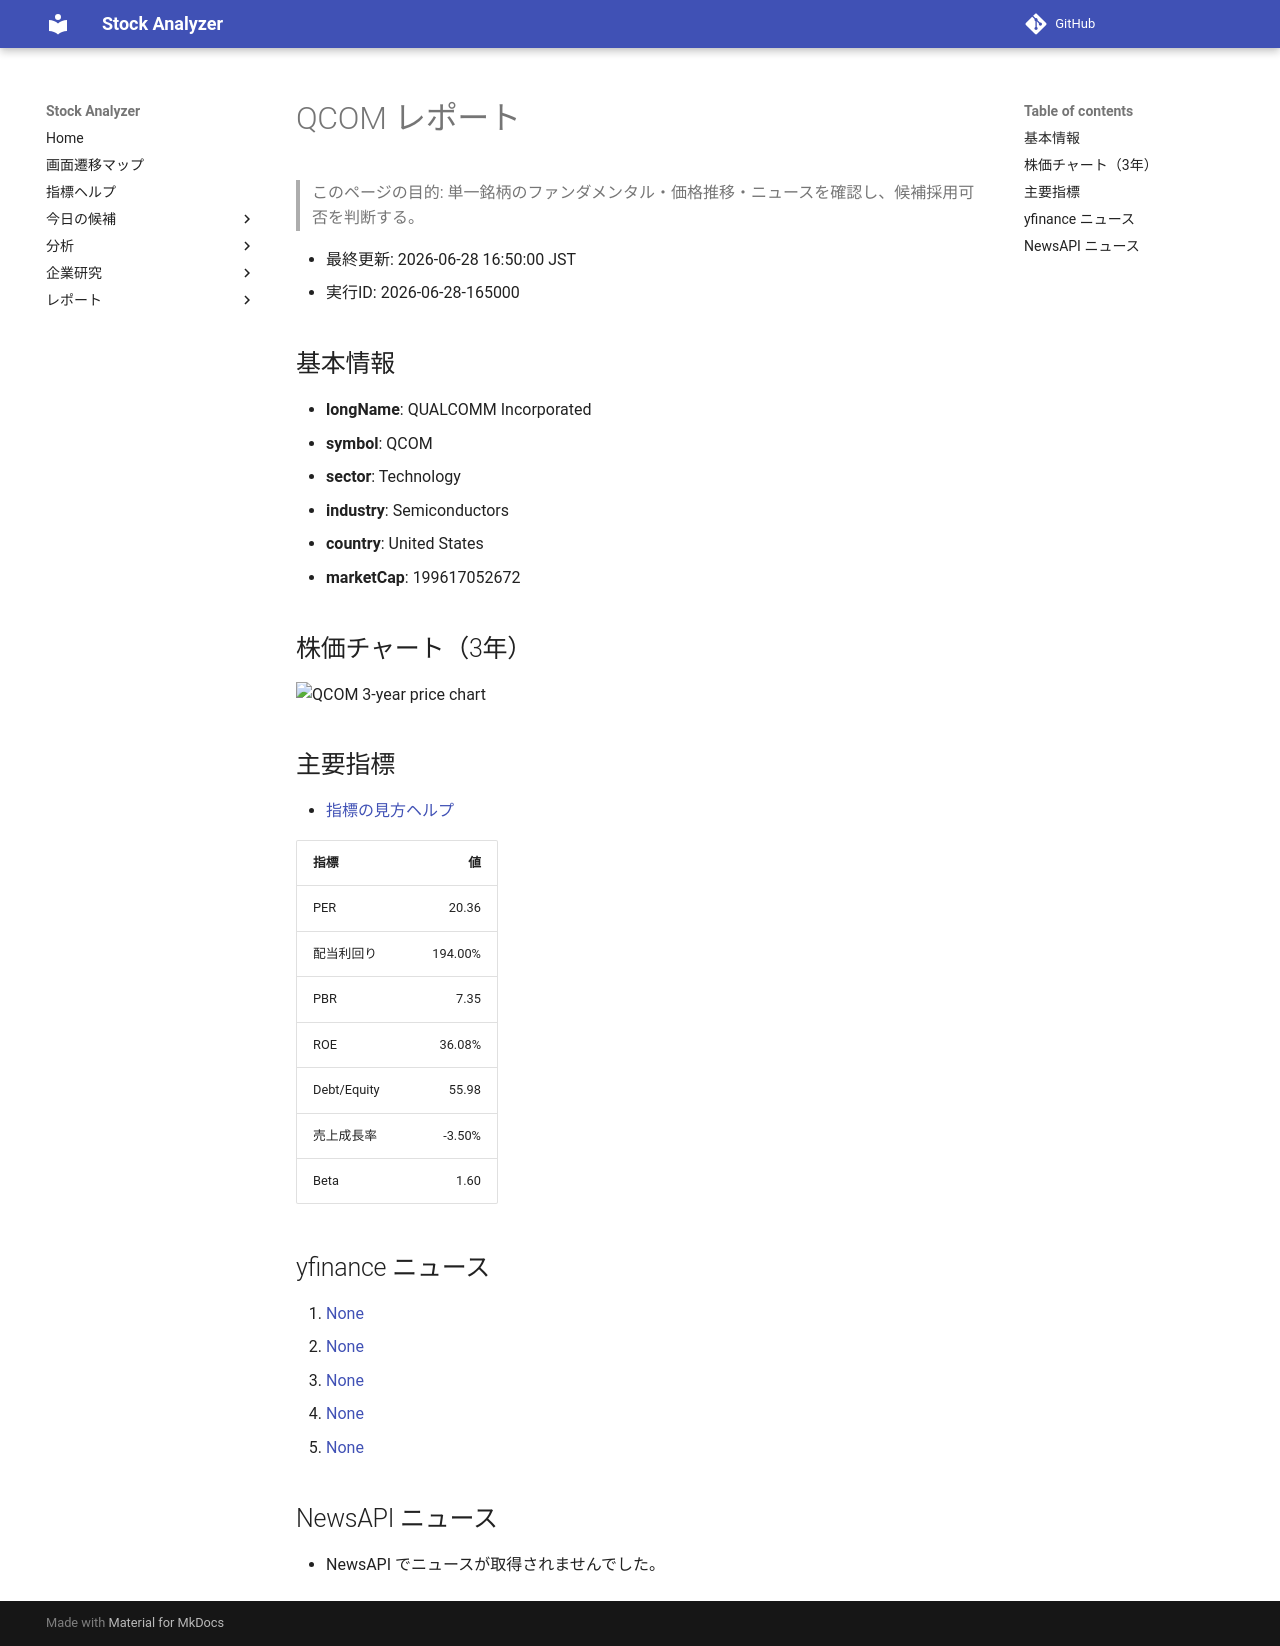

repository: Yumi-note/Making-APP · page: stocks/2026-06-28/165000/QCOM/index.html · generator: mkdocs

# QCOM レポート

> このページの目的: 単一銘柄のファンダメンタル・価格推移・ニュースを確認し、候補採用可否を判断する。

- 最終更新: 2026-06-28 16:50:00 JST
- 実行ID: 2026-06-28-165000

## 基本情報

- **longName**: QUALCOMM Incorporated
- **symbol**: QCOM
- **sector**: Technology
- **industry**: Semiconductors
- **country**: United States
- **marketCap**: 199617052672

## 株価チャート（3年）

![QCOM 3-year price chart](QCOM_3y.png)

## 主要指標

- [指標の見方ヘルプ](../../../../indicators.md)

| 指標 | 値 |
|---|---:|
| PER | 20.36 |
| 配当利回り | 194.00% |
| PBR | 7.35 |
| ROE | 36.08% |
| Debt/Equity | 55.98 |
| 売上成長率 | -3.50% |
| Beta | 1.60 |

## yfinance ニュース

1. [None](None)
2. [None](None)
3. [None](None)
4. [None](None)
5. [None](None)

## NewsAPI ニュース

- NewsAPI でニュースが取得されませんでした。
